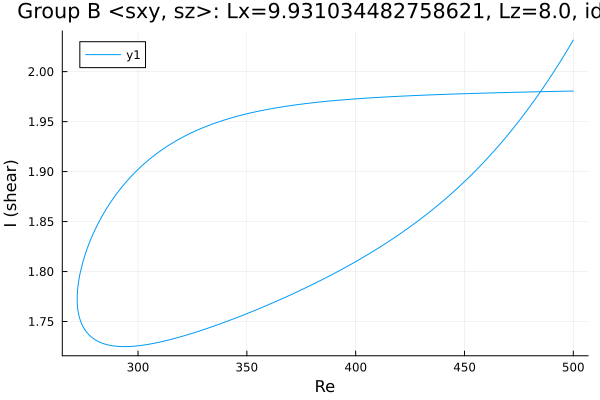

Data behind this chart, as committed beside it:
Re, shear
500.0, 2.032
499.3, 2.029
497.8, 2.024
496.4, 2.019
495, 2.014
493.6, 2.009
492.2, 2.004
490.8, 1.999
489.4, 1.994
487.9, 1.99
486.5, 1.985
485.1, 1.981
483.7, 1.976
482.3, 1.972
480.9, 1.968
479.5, 1.963
478, 1.959
476.6, 1.955
475.2, 1.951
473.8, 1.947
472.4, 1.943
471, 1.94
469.6, 1.936
468.1, 1.932
466.7, 1.928
465.3, 1.925
463.9, 1.921
462.5, 1.918
461.1, 1.915
459.7, 1.911
458.2, 1.908
456.8, 1.905
455.4, 1.902
454, 1.899
452.6, 1.895
451.2, 1.892
449.8, 1.89
448.3, 1.887
446.9, 1.884
445.5, 1.881
444.1, 1.878
442.7, 1.875
441.3, 1.873
439.9, 1.87
438.4, 1.868
437, 1.865
435.6, 1.862
434.2, 1.86
432.8, 1.858
431.4, 1.855
430, 1.853
428.5, 1.85
427.1, 1.848
425.7, 1.846
424.3, 1.844
422.9, 1.842
421.5, 1.839
420.1, 1.837
418.7, 1.835
417.2, 1.833
... 337 more rows
